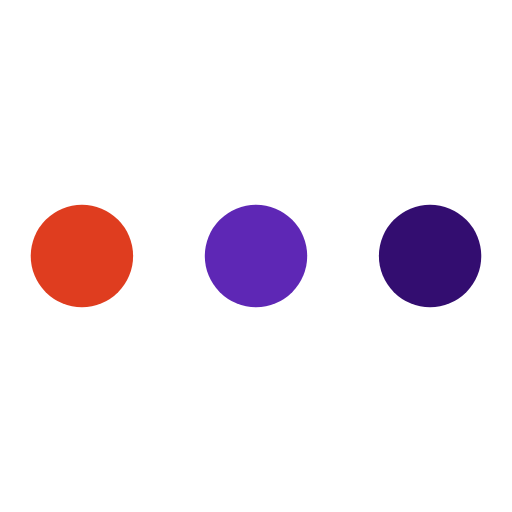
t = 0.00 s
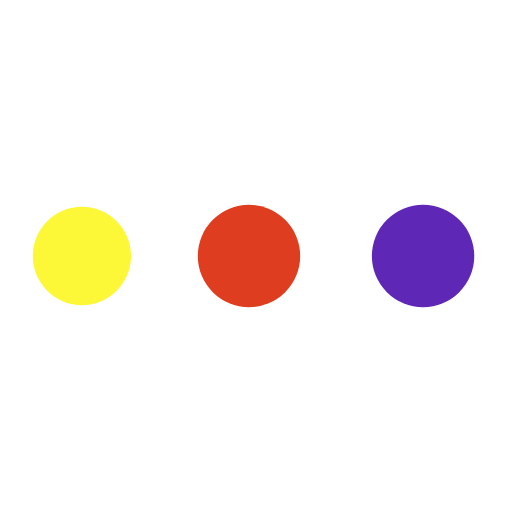
t = 0.28 s
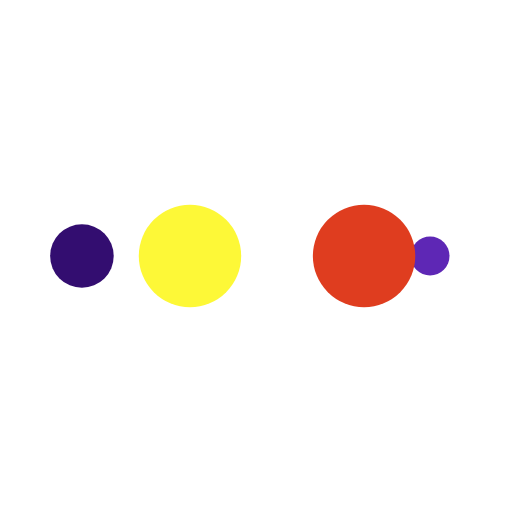
t = 0.47 s
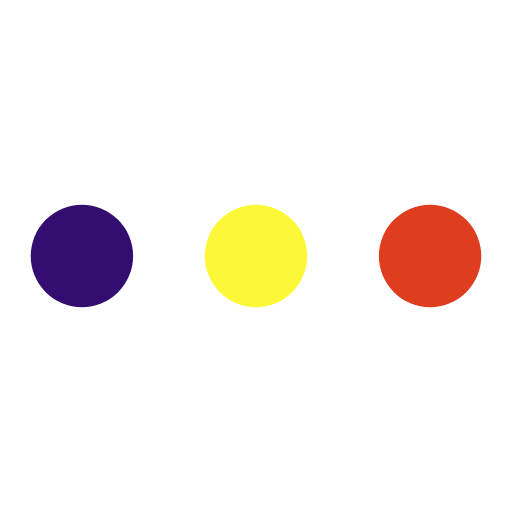
t = 0.75 s
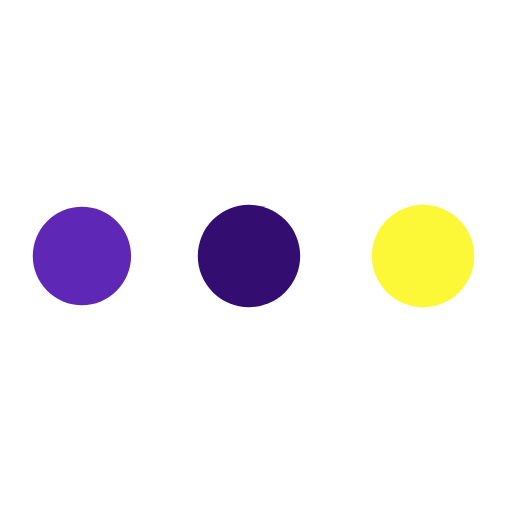
t = 1.03 s
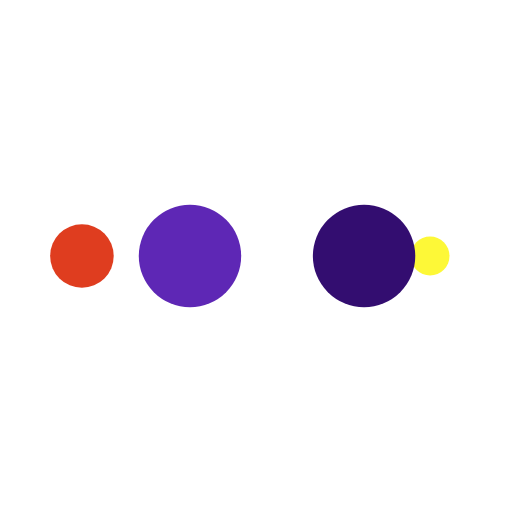
t = 1.22 s

The animated SVG that drew these frames (rendered in a browser with its animation timeline set to each time). Animation: 10 SMIL elements (animate=10); one cycle of 1.50 s, repeats indefinitely.

<svg width="200px"  height="200px"  xmlns="http://www.w3.org/2000/svg" viewBox="0 0 100 100" preserveAspectRatio="xMidYMid" class="lds-ellipsis" style="background: rgba(0, 0, 0, 0) none repeat scroll 0% 0%;"><!--circle(cx="16",cy="50",r="10")--><circle cx="16" cy="50" r="10" fill="#330d70" class=""><animate attributeName="r" values="10;0;0;0;0" keyTimes="0;0.25;0.5;0.75;1" keySplines="0 0.5 0.5 1;0 0.5 0.5 1;0 0.5 0.5 1;0 0.5 0.5 1" calcMode="spline" dur="1.5s" repeatCount="indefinite" begin="0s" class=""></animate><animate attributeName="cx" values="84;84;84;84;84" keyTimes="0;0.25;0.5;0.75;1" keySplines="0 0.5 0.5 1;0 0.5 0.5 1;0 0.5 0.5 1;0 0.5 0.5 1" calcMode="spline" dur="1.5s" repeatCount="indefinite" begin="0s" class=""></animate></circle><circle cx="16" cy="50" r="10" fill="#5e27b5" class=""><animate attributeName="r" values="0;10;10;10;0" keyTimes="0;0.25;0.5;0.75;1" keySplines="0 0.5 0.5 1;0 0.5 0.5 1;0 0.5 0.5 1;0 0.5 0.5 1" calcMode="spline" dur="1.5s" repeatCount="indefinite" begin="-0.75s" class=""></animate><animate attributeName="cx" values="16;16;50;84;84" keyTimes="0;0.25;0.5;0.75;1" keySplines="0 0.5 0.5 1;0 0.5 0.5 1;0 0.5 0.5 1;0 0.5 0.5 1" calcMode="spline" dur="1.5s" repeatCount="indefinite" begin="-0.75s" class=""></animate></circle><circle cx="16" cy="50" r="10" fill="#df3d1f" class=""><animate attributeName="r" values="0;10;10;10;0" keyTimes="0;0.25;0.5;0.75;1" keySplines="0 0.5 0.5 1;0 0.5 0.5 1;0 0.5 0.5 1;0 0.5 0.5 1" calcMode="spline" dur="1.5s" repeatCount="indefinite" begin="-0.375s" class=""></animate><animate attributeName="cx" values="16;16;50;84;84" keyTimes="0;0.25;0.5;0.75;1" keySplines="0 0.5 0.5 1;0 0.5 0.5 1;0 0.5 0.5 1;0 0.5 0.5 1" calcMode="spline" dur="1.5s" repeatCount="indefinite" begin="-0.375s" class=""></animate></circle><circle cx="16" cy="50" r="10" fill="#fdf837" class=""><animate attributeName="r" values="0;10;10;10;0" keyTimes="0;0.25;0.5;0.75;1" keySplines="0 0.5 0.5 1;0 0.5 0.5 1;0 0.5 0.5 1;0 0.5 0.5 1" calcMode="spline" dur="1.5s" repeatCount="indefinite" begin="0s" class=""></animate><animate attributeName="cx" values="16;16;50;84;84" keyTimes="0;0.25;0.5;0.75;1" keySplines="0 0.5 0.5 1;0 0.5 0.5 1;0 0.5 0.5 1;0 0.5 0.5 1" calcMode="spline" dur="1.5s" repeatCount="indefinite" begin="0s" class=""></animate></circle><circle cx="16" cy="50" r="10" fill="#330d70" class=""><animate attributeName="r" values="0;0;10;10;10" keyTimes="0;0.25;0.5;0.75;1" keySplines="0 0.5 0.5 1;0 0.5 0.5 1;0 0.5 0.5 1;0 0.5 0.5 1" calcMode="spline" dur="1.5s" repeatCount="indefinite" begin="0s" class=""></animate><animate attributeName="cx" values="16;16;16;50;84" keyTimes="0;0.25;0.5;0.75;1" keySplines="0 0.5 0.5 1;0 0.5 0.5 1;0 0.5 0.5 1;0 0.5 0.5 1" calcMode="spline" dur="1.5s" repeatCount="indefinite" begin="0s" class=""></animate></circle></svg>
